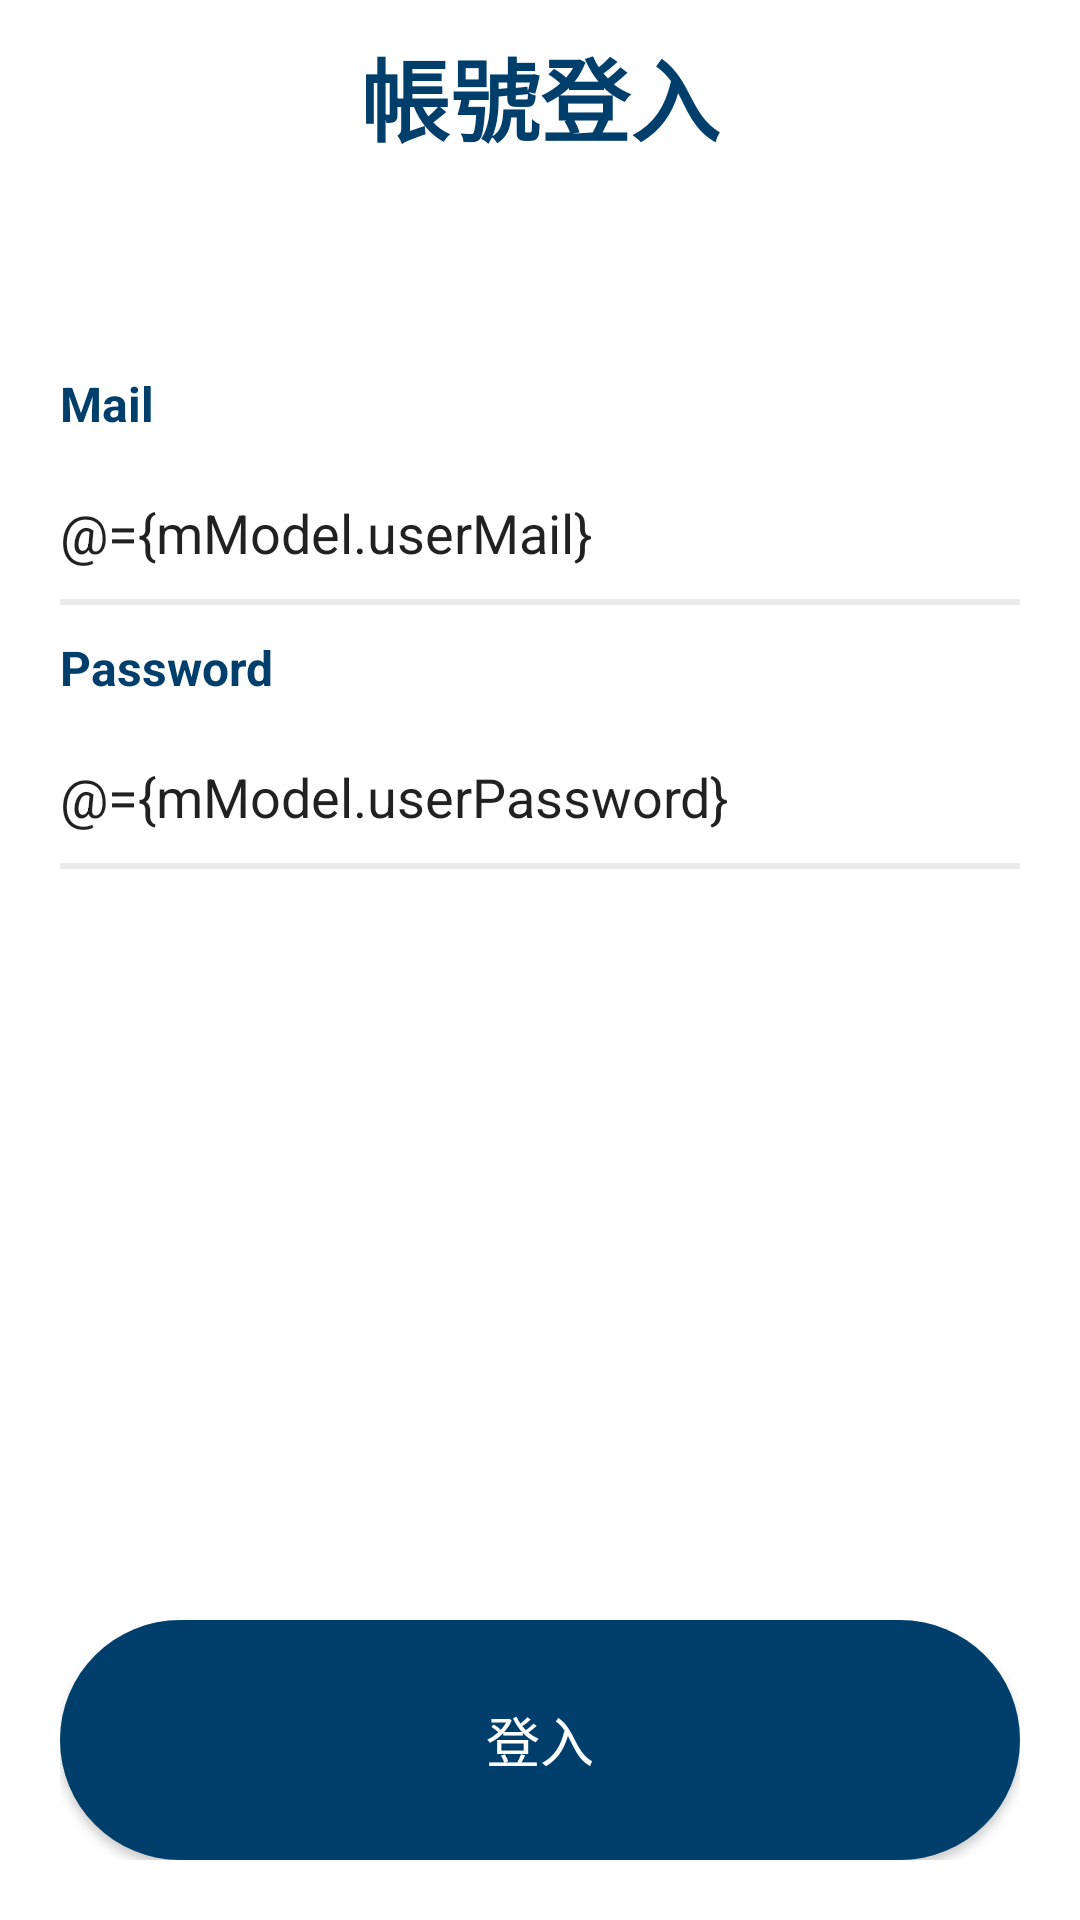

This screen was rendered from an Android layout file. Write that file and the resources it references.
<!-- AndroidManifest.xml: application theme Theme.FJUTeacherDispatch -->
<!-- res/layout/fjutd_app_activity_login_web.xml -->
<?xml version="1.0" encoding="utf-8"?>
<layout xmlns:app="http://schemas.android.com/apk/res-auto"
    xmlns:android="http://schemas.android.com/apk/res/android">

    <data>

        <import type="android.view.View" />

        <import type="android.text.TextUtils" />

        <variable
            name="mModel"
            type="com.mrt.fjuteacherdispatch.main.model.FJUTDLoginWebModel" />

        <variable
            name="mPresenter"
            type="com.mrt.fjuteacherdispatch.main.presenter.FJUTDLoginWebPresenter" />

    </data>

    <LinearLayout
        android:layout_width="match_parent"
        android:layout_height="match_parent"
        android:gravity="center">

        <RelativeLayout
            android:layout_width="match_parent"
            android:layout_height="match_parent">

            <TextView
                android:id="@+id/fjutd_title"
                android:layout_width="match_parent"
                android:layout_height="wrap_content"
                android:layout_marginTop="10dp"
                android:gravity="center"
                android:textStyle="bold"
                android:textColor="@color/fju_td_app_003f6c"
                android:textSize="30sp"
                android:text="帳號登入"/>

            <LinearLayout
                android:id="@+id/logo_llt"
                android:layout_width="match_parent"
                android:layout_height="wrap_content"
                android:layout_marginTop="30dp"
                android:layout_marginBottom="20dp"
                android:layout_below="@+id/fjutd_title"
                android:gravity="center">

                <ImageView
                    android:layout_width="wrap_content"
                    android:layout_height="wrap_content"
                    android:src="@drawable/fujen_logo"/>

            </LinearLayout>

            <LinearLayout
                android:layout_width="match_parent"
                android:layout_height="match_parent"
                android:orientation="vertical"
                android:layout_below="@+id/logo_llt"
                android:layout_margin="20dp">

                <LinearLayout
                    android:layout_width="match_parent"
                    android:layout_height="wrap_content"
                    android:orientation="vertical">

                    <TextView
                        android:layout_width="match_parent"
                        android:layout_height="wrap_content"
                        android:text="Mail"
                        android:textColor="@color/fju_td_app_003f6c"
                        android:textSize="16sp"
                        android:textStyle="bold"/>

                    <EditText
                        style="@style/fju_td_app_edittext_bottom_line_style"
                        android:layout_width="match_parent"
                        android:layout_height="wrap_content"
                        android:paddingTop="20dp"
                        android:text="@={mModel.userMail}"/>

                </LinearLayout>

                <LinearLayout
                    android:layout_width="match_parent"
                    android:layout_height="wrap_content"
                    android:layout_marginTop="10dp"
                    android:orientation="vertical">

                    <TextView
                        android:layout_width="match_parent"
                        android:layout_height="wrap_content"
                        android:text="Password"
                        android:textColor="@color/fju_td_app_003f6c"
                        android:textSize="16sp"
                        android:textStyle="bold"/>

                    <EditText
                        style="@style/fju_td_app_edittext_bottom_line_style"
                        android:layout_width="match_parent"
                        android:layout_height="wrap_content"
                        android:paddingTop="20dp"
                        android:text="@={mModel.userPassword}"/>

                </LinearLayout>

            </LinearLayout>

            <LinearLayout
                android:layout_width="match_parent"
                android:layout_height="80dp"
                android:layout_margin="20dp"
                android:layout_alignParentBottom="true"
                android:orientation="horizontal">

                <androidx.appcompat.widget.AppCompatButton
                    android:layout_width="0dp"
                    android:layout_height="match_parent"
                    android:layout_weight="2"
                    android:background="@drawable/fju_td_app_background_blue_frame"
                    android:textSize="18sp"
                    android:textColor="@color/fju_td_app_white"
                    android:text="登入"
                    android:onClick="@{(view) -> mPresenter.onGoToLogin()}"/>

            </LinearLayout>

        </RelativeLayout>

    </LinearLayout>

</layout>
<!-- resources referenced by this layout -->
<resources>
  <color name="fju_td_app_003f6c">#003f6c</color>
  <color name="fju_td_app_white">#FFFFFFFF</color>
  <!-- drawable fju_td_app_background_blue_frame (drawable) -->
  <?xml version="1.0" encoding="utf-8"?>
  <shape xmlns:android="http://schemas.android.com/apk/res/android"
      android:shape="rectangle" >
  
      <corners
          android:bottomLeftRadius="90dp"
          android:bottomRightRadius="90dp"
          android:topLeftRadius="90dp"
          android:topRightRadius="90dp" />
  
      <solid android:color="@color/fju_td_app_003f6c" />
  
      <padding
          android:bottom="10dp"
          android:left="20dp"
          android:right="20dp"
          android:top="10dp" />
  
  </shape>
  <style name="fju_td_app_edittext_bottom_line_style" parent="fju_td_app_base_edittext_style">
          <item name="android:background">@drawable/fju_td_app_edit_background_selector</item>
          <item name="android:textCursorDrawable">@drawable/fju_td_app_edit_background_cursor</item>
          <item name="android:textColorHint">@color/fju_td_app_gray_bbbbbb</item>
          <item name="android:textSize">18sp</item>
      </style>
  <style name="Theme.FJUTeacherDispatch" parent="Theme.MaterialComponents.DayNight.DarkActionBar">
          
          <item name="colorPrimary">@color/purple_500</item>
          <item name="colorPrimaryVariant">@color/purple_700</item>
          <item name="colorOnPrimary">@color/white</item>
          
          <item name="colorSecondary">@color/teal_200</item>
          <item name="colorSecondaryVariant">@color/teal_700</item>
          <item name="colorOnSecondary">@color/black</item>
          
          <item name="android:statusBarColor">?attr/colorPrimaryVariant</item>
          
      </style>
  <style name="fju_td_app_base_edittext_style" parent="@android:style/Widget.EditText">
          <item name="android:background">@null</item>
          <item name="android:maxLines">1</item>
          <item name="android:singleLine">true</item>
      </style>
  <!-- drawable fju_td_app_edit_background_selector (drawable) -->
  <?xml version="1.0" encoding="utf-8"?>
  <selector xmlns:android="http://schemas.android.com/apk/res/android">
      <item android:drawable="@drawable/fju_td_app_edit_background_focused" android:state_focused="true" />
      <item android:drawable="@drawable/fju_td_app_edit_background_focused" android:state_selected="true" />
      <item android:drawable="@drawable/fju_td_app_edit_background_default" android:state_focused="false" />
  </selector>
  <!-- drawable fju_td_app_edit_background_cursor (drawable) -->
  <?xml version="1.0" encoding="utf-8"?>
  <shape xmlns:android="http://schemas.android.com/apk/res/android"
      android:shape="rectangle">
      <size android:width="2dp" />
      <solid android:color="@color/fju_td_app_003f6c" />
  </shape>
  <color name="fju_td_app_gray_bbbbbb">#bbbbbb</color>
  <color name="purple_500">#FF6200EE</color>
  <color name="purple_700">#FF3700B3</color>
  <color name="white">#FFFFFFFF</color>
  <color name="teal_200">#FF03DAC5</color>
  <color name="teal_700">#FF018786</color>
  <color name="black">#FF000000</color>
  <!-- drawable fju_td_app_edit_background_default (drawable) -->
  <?xml version="1.0" encoding="utf-8"?>
  <layer-list xmlns:android="http://schemas.android.com/apk/res/android">
      <item>
          <shape android:shape="rectangle">
              <solid android:color="@color/fju_td_app_gray_eaeaea" />
              <padding android:bottom="2dp" />
          </shape>
      </item>
      <item android:bottom="2dp">
          <shape android:shape="rectangle">
              <solid android:color="#fff" />
  
              <padding
                  android:left="0dp"
                  android:right="0dp" />
          </shape>
      </item>
      <item>
          <shape android:shape="rectangle">
              <solid android:color="#fff" />
              <padding android:bottom="10dp" />
          </shape>
      </item>
  </layer-list>
  <color name="fju_td_app_black_333333">#333333</color>
  <color name="fju_td_app_gray_eaeaea">#eaeaea</color>
</resources>
